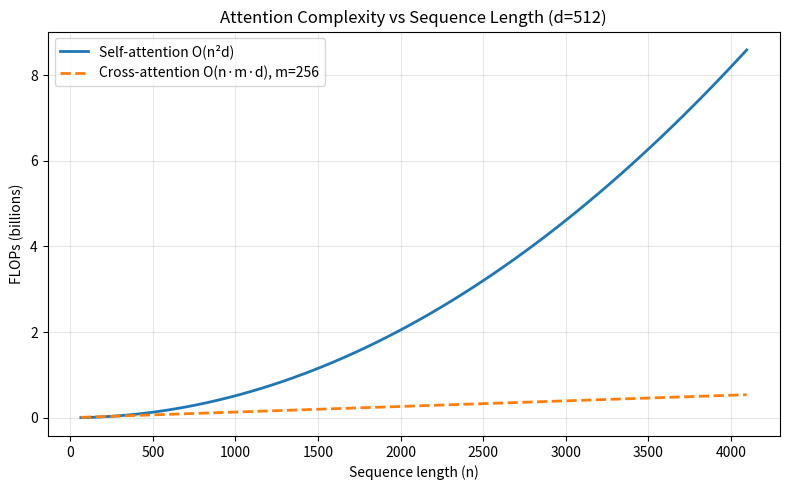

The script that saved this image: (Note: this script raises an exception after producing the figure.)
"""Generate a chart comparing attention complexity vs sequence length."""
import matplotlib
matplotlib.use("Agg")
import matplotlib.pyplot as plt
import numpy as np
from pathlib import Path

n = np.arange(64, 4097, 64)
d = 512

# Compute FLOPs (simplified)
dot_product = n ** 2 * d
cross_attn_m256 = n * 256 * d  # fixed encoder length of 256

fig, ax = plt.subplots(figsize=(8, 5))
ax.plot(n, dot_product / 1e9, label="Self-attention O(n²d)", linewidth=2)
ax.plot(n, cross_attn_m256 / 1e9, label="Cross-attention O(n·m·d), m=256", linewidth=2, linestyle="--")
ax.set_xlabel("Sequence length (n)")
ax.set_ylabel("FLOPs (billions)")
ax.set_title("Attention Complexity vs Sequence Length (d=512)")
ax.legend()
ax.grid(True, alpha=0.3)
fig.tight_layout()

out_path = Path(__file__).parent / "attention-complexity.png"
fig.savefig(out_path, dpi=150)
print(f"saved {out_path}")
